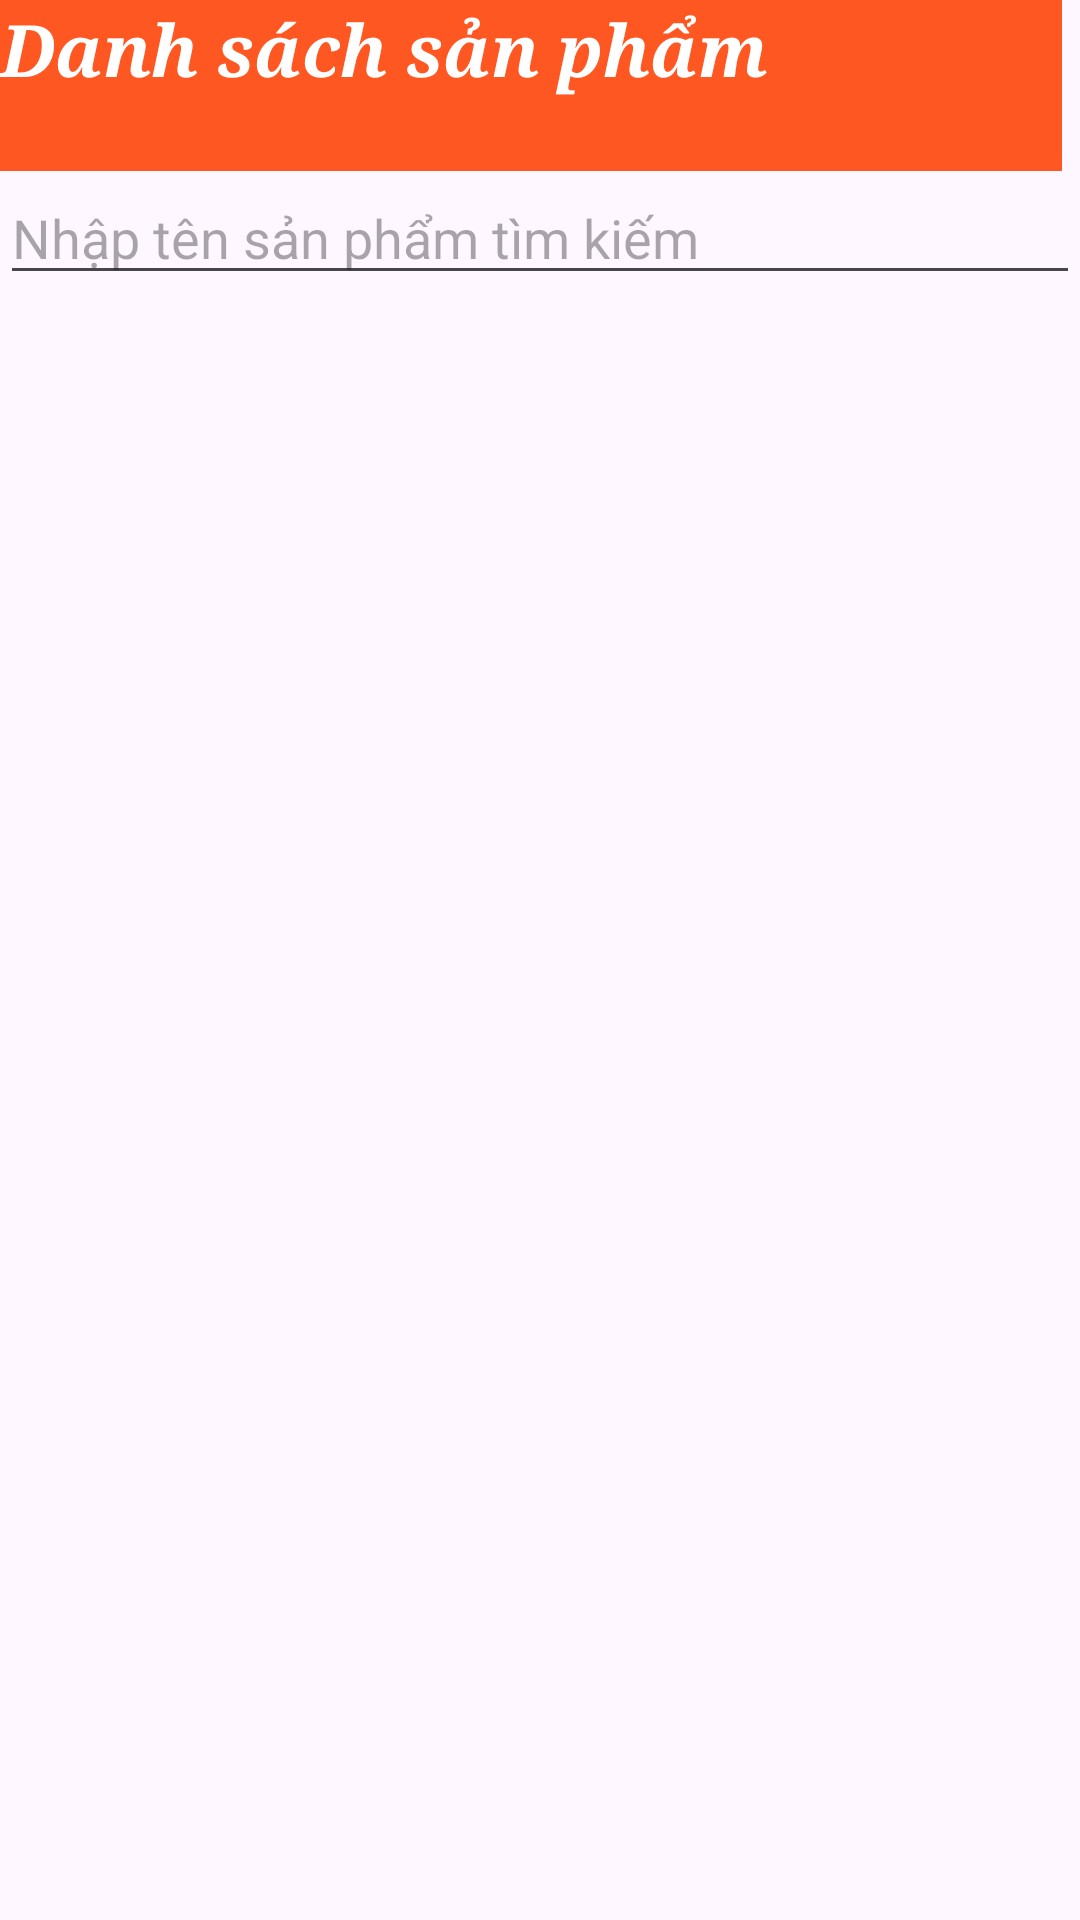

Reconstruct the res/layout file that produces this screen, plus the resources it refers to.
<!-- AndroidManifest.xml: application theme Theme.QuanLyTapHoa_Mobile -->
<!-- res/layout/activity_list_sanpham_staff.xml -->
<?xml version="1.0" encoding="utf-8"?>
<LinearLayout xmlns:android="http://schemas.android.com/apk/res/android"
    xmlns:app="http://schemas.android.com/apk/res-auto"
    xmlns:tools="http://schemas.android.com/tools"
    android:layout_width="match_parent"
    android:layout_height="match_parent"
    android:orientation="vertical">

    <LinearLayout
        android:layout_width="match_parent"
        android:layout_height="wrap_content"
        android:orientation="horizontal">

        <TextView
            android:id="@+id/textView2"
            android:layout_width="354dp"
            android:layout_height="57dp"
            android:background="#FF5722"
            android:fontFamily="serif"
            android:text="Danh sách sản phẩm "
            android:textColor="#FFFFFF"
            android:textSize="24sp"
            android:textStyle="bold|italic" />

        <Button
            android:id="@+id/menu"
            android:layout_width="74dp"
            android:layout_height="50dp"
            android:background="@android:color/transparent"
            android:drawableLeft="@drawable/list"
            android:gravity="center_vertical|start"
            android:padding="15dp"
            android:layout_gravity="end" />


    </LinearLayout>

    <EditText
        android:id="@+id/searchEditText"
        android:layout_width="match_parent"
        android:layout_height="wrap_content"
        android:hint="Nhập tên sản phẩm tìm kiếm" />

    <ListView
        android:id="@+id/list_sanpham"
        android:layout_width="match_parent"
        android:layout_height="match_parent" >

    </ListView>

</LinearLayout>
<!-- resources referenced by this layout -->
<resources>
  <style name="Theme.QuanLyTapHoa_Mobile" parent="Base.Theme.QuanLyTapHoa_Mobile" />
  <style name="Base.Theme.QuanLyTapHoa_Mobile" parent="Theme.Material3.DayNight.NoActionBar">
          
          
      </style>
</resources>
